10-way image classification set "SAR" from GitHub (danfye/01SAR_HROS); label vocabulary: photovoltaic, airplane, beach, bridge, crosswalk, golf course, oil tank, river, runway, ship.

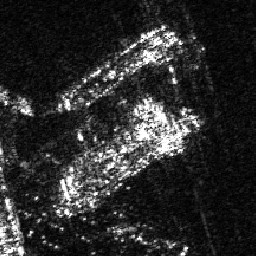
Label: ship

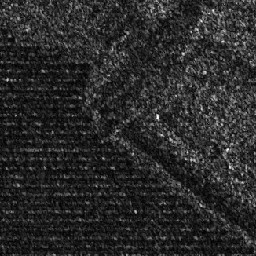
Label: photovoltaic

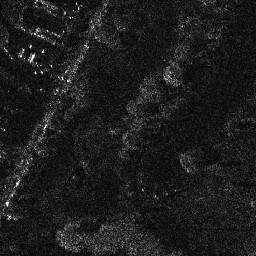
Label: golf course

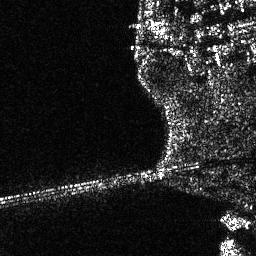
Label: bridge

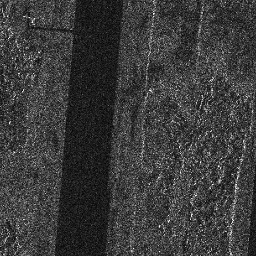
Label: runway

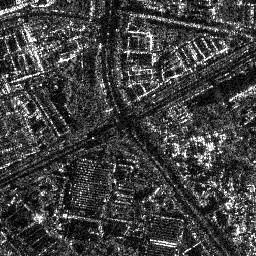
Label: crosswalk
